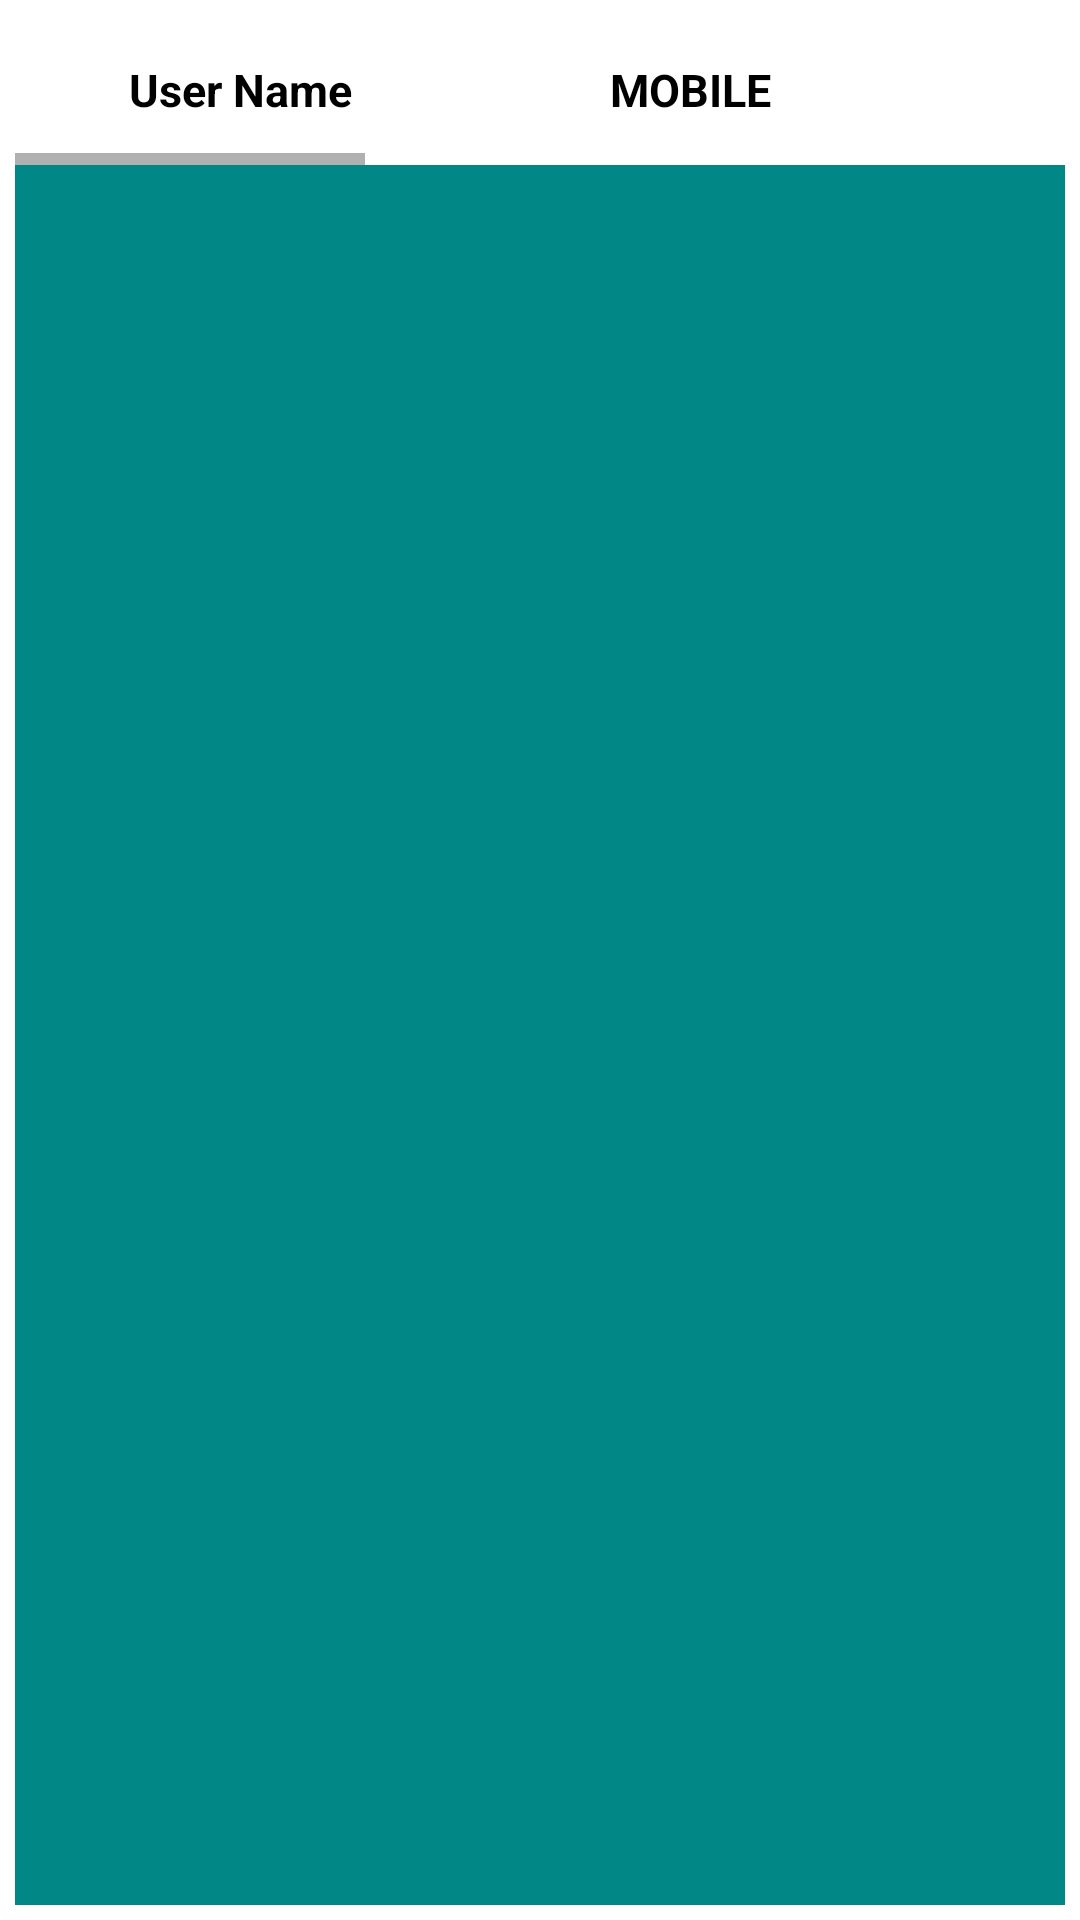

Layout XML and referenced resources for this Android screen:
<!-- AndroidManifest.xml: application theme Theme.HosP -->
<!-- res/layout/activity_sheet_list.xml -->
<?xml version="1.0" encoding="utf-8"?>
<LinearLayout xmlns:android="http://schemas.android.com/apk/res/android"
    xmlns:tools="http://schemas.android.com/tools"
    android:layout_width="match_parent"
    android:layout_height="match_parent"
    android:orientation="vertical"
    android:background="@color/white"
    tools:context=".Sheet_List">



    <LinearLayout
        android:layout_width="match_parent"
        android:layout_height="match_parent"
        android:orientation="vertical"
        android:layout_margin="5dp"
        android:background="@color/teal_700"
    >



<HorizontalScrollView
    android:layout_width="match_parent"
    android:layout_height="wrap_content">




    <LinearLayout
        android:layout_width="match_parent"
        android:layout_height="match_parent"
        android:orientation="horizontal">



        <LinearLayout
            android:layout_width="150dp"
            android:layout_height="match_parent"
            android:orientation="vertical">


            <TextView
                android:layout_width="150dp"
                android:layout_height="50dp"
                android:text="User Name"
                android:textSize="15dp"
                android:textStyle="bold"
                android:textColor="@color/black"
                android:background="@color/white"
                android:gravity="center"/>

            <ListView
                android:id="@+id/PATIENT_LIST"
                android:layout_width="150dp"
                android:layout_height="match_parent"
                android:divider="@color/bb"
                android:dividerHeight="1dp"
                android:headerDividersEnabled="true"
                />



        </LinearLayout>


        <LinearLayout
            android:layout_width="150dp"
            android:layout_height="match_parent"
            android:orientation="vertical">


            <TextView
                android:layout_width="150dp"
                android:layout_height="50dp"
                android:text="MOBILE"
                android:textSize="15dp"
                android:textStyle="bold"
                android:background="@color/white"
                android:textColor="@color/black"
                android:gravity="center"/>

            <ListView
                android:id="@+id/PATIENT_LIST_MOBILE"
                android:layout_width="151dp"
                android:layout_height="match_parent"
                android:divider="@color/bb"
                android:dividerHeight="1dp"
                android:headerDividersEnabled="true"
                />



        </LinearLayout>


        <LinearLayout
            android:layout_width="450dp"
            android:layout_height="match_parent"
            android:orientation="vertical">


            <TextView
                android:layout_width="450dp"
                android:layout_height="50dp"
                android:text="EMAIL"
                android:textSize="15dp"
                android:textStyle="bold"
                android:background="@color/white"
                android:textColor="@color/black"
                android:gravity="center"/>


            <ListView
                android:id="@+id/PATIENT_LIST_MAIL"
                android:layout_width="500dp"
                android:layout_height="match_parent"
                android:divider="@color/bb"
                android:dividerHeight="1dp"
                android:headerDividersEnabled="true"
                />




        </LinearLayout>


        <LinearLayout
            android:layout_width="150dp"
            android:layout_height="match_parent"
            android:orientation="vertical">


            <TextView
                android:layout_width="150dp"
                android:layout_height="50dp"
                android:text="AGE"
                android:textSize="15dp"
                android:textStyle="bold"
                android:background="@color/white"
                android:textColor="@color/black"
                android:gravity="center"/>

            <ListView
                android:id="@+id/PATIENT_LIST_AGE"
                android:layout_width="150dp"
                android:layout_height="match_parent"
                android:divider="@color/bb"
                android:dividerHeight="1dp"
                android:headerDividersEnabled="true"
                />



        </LinearLayout>


        <LinearLayout
            android:layout_width="150dp"
            android:layout_height="match_parent"
            android:orientation="vertical">


            <TextView
                android:layout_width="150dp"
                android:layout_height="50dp"
                android:text="GENDER"
                android:textSize="15dp"
                android:textStyle="bold"
                android:background="@color/white"
                android:textColor="@color/black"
                android:gravity="center"/>

            <ListView
                android:id="@+id/PATIENT_LIST_GENDER"
                android:layout_width="150dp"
                android:layout_height="match_parent"
                android:divider="@color/bb"
                android:dividerHeight="1dp"
                android:headerDividersEnabled="true"
               />




        </LinearLayout>



    </LinearLayout>




</HorizontalScrollView>



    </LinearLayout>

</LinearLayout>
<!-- resources referenced by this layout -->
<resources>
  <color name="bb">#292929</color>
  <color name="black">#FF000000</color>
  <color name="teal_700">#FF018786</color>
  <color name="white">#FFFFFFFF</color>
  <style name="Theme.HosP" parent="Theme.MaterialComponents.DayNight.NoActionBar">
          
          <item name="colorPrimary">@color/purple_500</item>
          <item name="colorPrimaryVariant">@color/purple_700</item>
          <item name="colorOnPrimary">@color/white</item>
          
          <item name="colorSecondary">@color/teal_200</item>
          <item name="colorSecondaryVariant">@color/teal_700</item>
          <item name="colorOnSecondary">@color/black</item>
          
          <item name="android:statusBarColor" tools:targetApi="l">?attr/colorPrimaryVariant</item>
          
  
  
  
  
  
  
      </style>
  <color name="purple_500">#FF6200EE</color>
  <color name="purple_700">#FF3700B3</color>
  <color name="teal_200">#FF03DAC5</color>
</resources>
